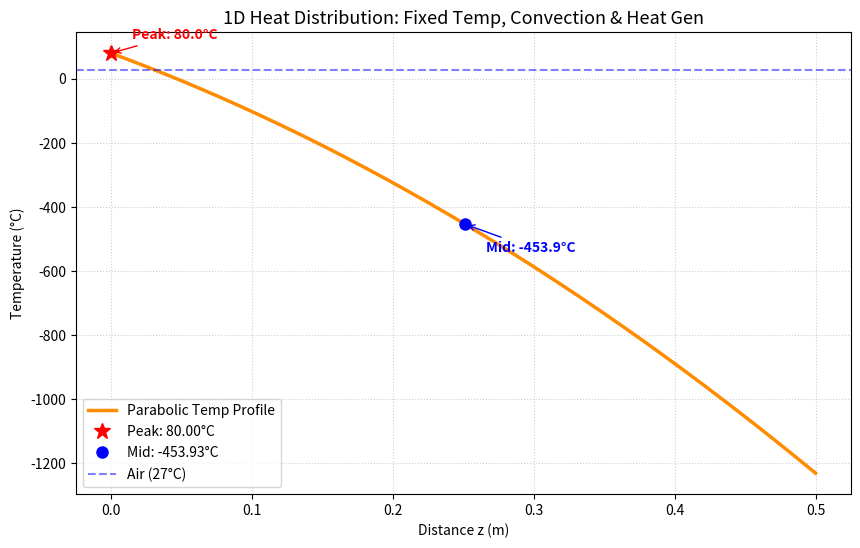

Source code (Python):
import numpy as np
import matplotlib.pyplot as plt

# ==========================================
# 1. PARAMETERS & CONSTANTS
# ==========================================
L = 0.5          # Length of cylinder (m)
k = 50           # Thermal conductivity (W/mK)
T0 = 80          # Fixed temperature at z=0 (Celsius)
h = 15           # Convective heat transfer coefficient (W/m^2K)
T_inf = 27       # Ambient air temperature (Celsius)
q_dot = 200000     # Internal heat generation (W/m^3)
nodes = 200      

# ==========================================
# 2. ANALYTICAL CONSTANTS (Derived from BCs)
# ==========================================
C2 = T0
# C1 derived by substituting general solution into convection BC at z=L
numerator = h * (T_inf - T0 + (q_dot * L**2) / (2 * k)) - q_dot * L
denominator = k + h * L
C1 = numerator / denominator

# ==========================================
# 3. COORDINATES & TEMPERATURE ARRAY
# ==========================================
z = np.linspace(0, L, nodes)
T = -(q_dot / (2 * k)) * z**2 + C1 * z + C2

# Find Maximum Temperature and its Location
max_idx = np.argmax(T)
z_max, T_max = z[max_idx], T[max_idx]

# Find Midpoint Temperature
mid_idx = nodes // 2
z_mid, T_mid = z[mid_idx], T[mid_idx]

# ==========================================
# 4. TERMINAL OUTPUT
# ==========================================
print("-" * 45)
print(f"Max Temperature: {T_max:.2f}°C at z = {z_max:.3f}m")
print(f"Midpoint Temp:   {T_mid:.2f}°C")
print(f"Convection End:  {T[-1]:.2f}°C")
print("-" * 45)

# ==========================================
# 5. VISUALIZATION
# ==========================================
plt.figure(figsize=(10, 6))
plt.plot(z, T, color='darkorange', linewidth=2.5, label='Parabolic Temp Profile')

# Mark the Maximum Point (Red Star)
plt.plot(z_max, T_max, 'r*', markersize=12, label=f'Peak: {T_max:.2f}°C')

# Mark the Midpoint (Blue Circle)
plt.plot(z_mid, T_mid, 'bo', markersize=8, label=f'Mid: {T_mid:.2f}°C')

# Annotations
plt.annotate(f'Peak: {T_max:.1f}°C', xy=(z_max, T_max), xytext=(15, 10), 
             textcoords='offset points', color='red', fontweight='bold',
             arrowprops=dict(arrowstyle='->', color='red'))

plt.annotate(f'Mid: {T_mid:.1f}°C', xy=(z_mid, T_mid), xytext=(15, -20), 
             textcoords='offset points', color='blue', fontweight='bold',
             arrowprops=dict(arrowstyle='->', color='blue'))

plt.axhline(T_inf, color='blue', linestyle='--', alpha=0.5, label=f'Air ({T_inf}°C)')
plt.title('1D Heat Distribution: Fixed Temp, Convection & Heat Gen', fontsize=13)
plt.xlabel('Distance z (m)')
plt.ylabel('Temperature (°C)')
plt.grid(True, linestyle=':', alpha=0.6)
plt.legend()
plt.show()
